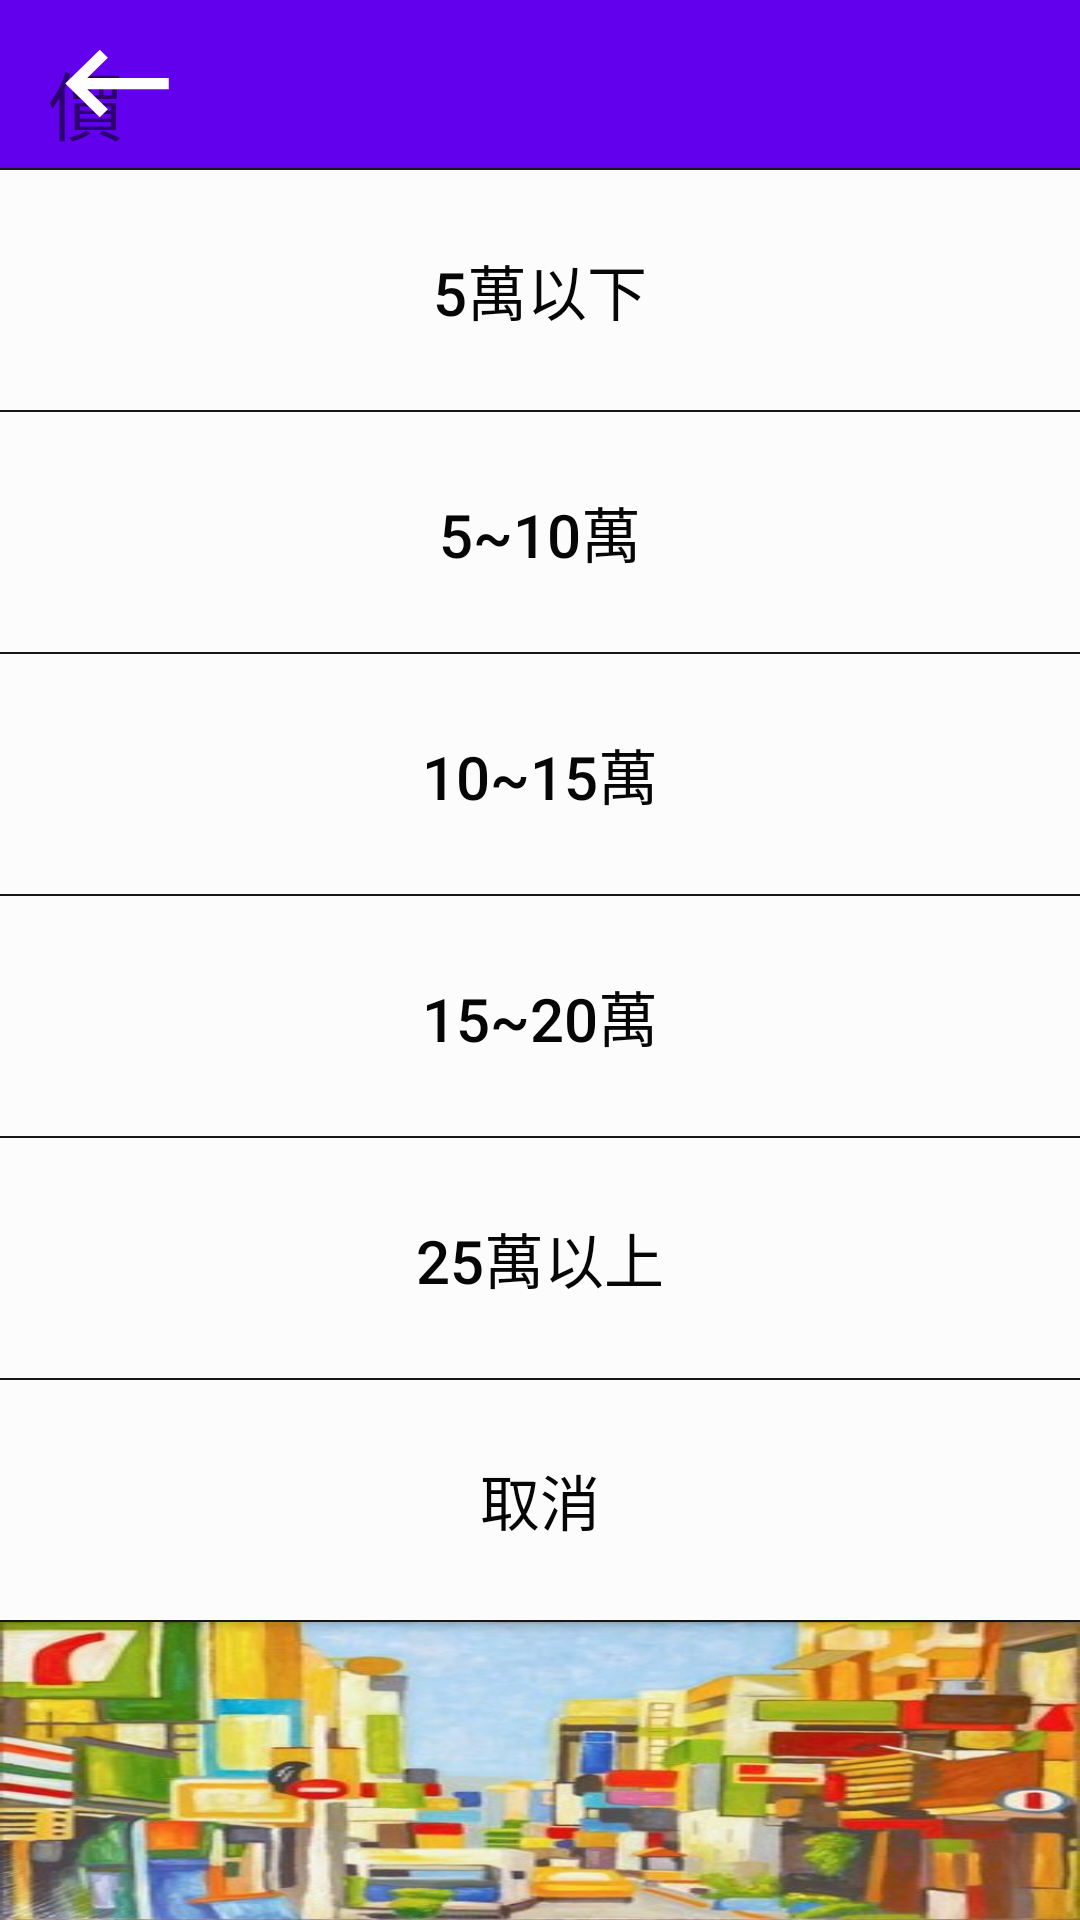

Android layout source for this screen:
<!-- AndroidManifest.xml: application theme AppTheme -->
<!-- res/layout/activity_price.xml -->
<?xml version="1.0" encoding="utf-8"?>
<LinearLayout xmlns:android="http://schemas.android.com/apk/res/android"
    xmlns:app="http://schemas.android.com/apk/res-auto"
    xmlns:tools="http://schemas.android.com/tools"
    android:layout_width="match_parent"
    android:layout_height="match_parent"

    android:orientation="vertical"
    tools:context=".MainActivity">
    <android.support.v7.widget.Toolbar
        android:id="@+id/toolbar"
        android:layout_width="match_parent"
        android:layout_height="?attr/actionBarSize"
        android:background="@color/colorPrimary"
        android:visibility="visible"
        app:title="@string/app_name"
        app:titleTextColor="@android:color/white">

        <RelativeLayout
            android:layout_width="match_parent"
            android:layout_height="match_parent">

            <TextView
                android:layout_width="109dp"
                android:layout_height="wrap_content"
                android:layout_alignParentTop="true"
                android:layout_alignParentEnd="true"
                android:layout_alignParentRight="true"
                android:layout_marginTop="16dp"
                android:layout_marginEnd="300dp"
                android:layout_marginRight="300dp"
                android:text="價錢"
                android:textColor="@color/common_google_signin_btn_text_dark_default"
                android:textSize="25sp"
                tools:ignore="HardcodedText" />

            <ImageView
                android:id="@+id/back"
                android:layout_width="46dp"
                android:layout_height="45dp"
                android:layout_alignParentStart="true"
                android:layout_centerVertical="true"
                android:background="@drawable/ic_keyboard_backspace_white_24dp"
                android:layout_alignParentLeft="true"
                android:contentDescription="TODO" />

        </RelativeLayout>
    </android.support.v7.widget.Toolbar>
    <View
        android:layout_width="match_parent"
        android:layout_height="0.5dp"
        android:background="#1b1b1b"/>
    <Button
        android:id="@+id/pbtn1"
        android:layout_width="match_parent"
        android:layout_height="80dp"
        android:background="#fcfcfc"
        android:textColor="#060606"
        android:textSize="20sp"
        android:text="5萬以下" />
    <View
        android:layout_width="match_parent"
        android:layout_height="0.5dp"
        android:background="#1b1b1b"/>
    <Button
        android:id="@+id/pbtn2"
        android:layout_width="match_parent"
        android:layout_height="80dp"
        android:background="#fcfcfc"
        android:textColor="#060606"
        android:textSize="20sp"
        android:text="5~10萬" />
    <View
        android:layout_width="match_parent"
        android:layout_height="0.5dp"
        android:background="#1b1b1b"/>
    <Button
        android:id="@+id/pbtn3"
        android:layout_width="match_parent"
        android:layout_height="80dp"
        android:background="#fcfcfc"
        android:textColor="#060606"
        android:textSize="20sp"
        android:text="10~15萬" />
    <View
        android:layout_width="match_parent"
        android:layout_height="0.5dp"
        android:background="#1b1b1b"/>
    <Button
        android:id="@+id/pbtn4"
        android:layout_width="match_parent"
        android:layout_height="80dp"
        android:background="#fcfcfc"
        android:textColor="#060606"
        android:textSize="20sp"
        android:text="15~20萬" />
    <View
        android:layout_width="match_parent"
        android:layout_height="0.5dp"
        android:background="#1b1b1b"/>
    <Button
        android:id="@+id/pbtn5"
        android:layout_width="match_parent"
        android:layout_height="80dp"
        android:background="#fcfcfc"
        android:textColor="#060606"
        android:textSize="20sp"
        android:text="25萬以上" />
    <View
        android:layout_width="match_parent"
        android:layout_height="0.5dp"
        android:background="#1b1b1b"/>
    <Button
        android:id="@+id/pbtn6"
        android:layout_width="match_parent"
        android:layout_height="80dp"
        android:background="#fcfcfc"
        android:textColor="#060606"
        android:textSize="20sp"
        android:text="取消" />
    <View
        android:layout_width="match_parent"
        android:layout_height="0.5dp"
        android:background="#1b1b1b"/>
    <ImageView
        android:id="@+id/imgpricebac"
        android:layout_width="match_parent"
        android:layout_height="match_parent"
        android:background="@drawable/main"
        />



</LinearLayout>
<!-- resources referenced by this layout -->
<resources>
  <!-- drawable ic_keyboard_backspace_white_24dp (drawable) -->
  <vector android:height="24dp"
      android:tint="#FFFFFF" android:viewportHeight="24.0"
      android:viewportWidth="24.0" android:width="24dp" xmlns:android="http://schemas.android.com/apk/res/android">
      <path android:fillColor="#FF000000" android:pathData="M21,11H6.83l3.58,-3.59L9,6l-6,6 6,6 1.41,-1.41L6.83,13H21z"/>
  </vector>
  <!-- drawable main: jpg bitmap (drawable, 28375 bytes) -->
  <string name="app_name">Store Manager</string>
  <style name="AppTheme" parent="Theme.AppCompat.Light.NoActionBar">
          
          <item name="colorPrimary">@color/colorPrimary</item>
          <item name="colorPrimaryDark">@color/colorPrimaryDark</item>
          <item name="colorAccent">@color/colorAccent</item>
      </style>
  <!-- not gathered from this repository: default colours our renderer supplied (Android Studio template values) -->
  <color name="colorPrimary">#FF6200EE</color>
  <color name="colorPrimaryDark">#FF3700B3</color>
  <color name="colorAccent">#FF03DAC5</color>
</resources>
